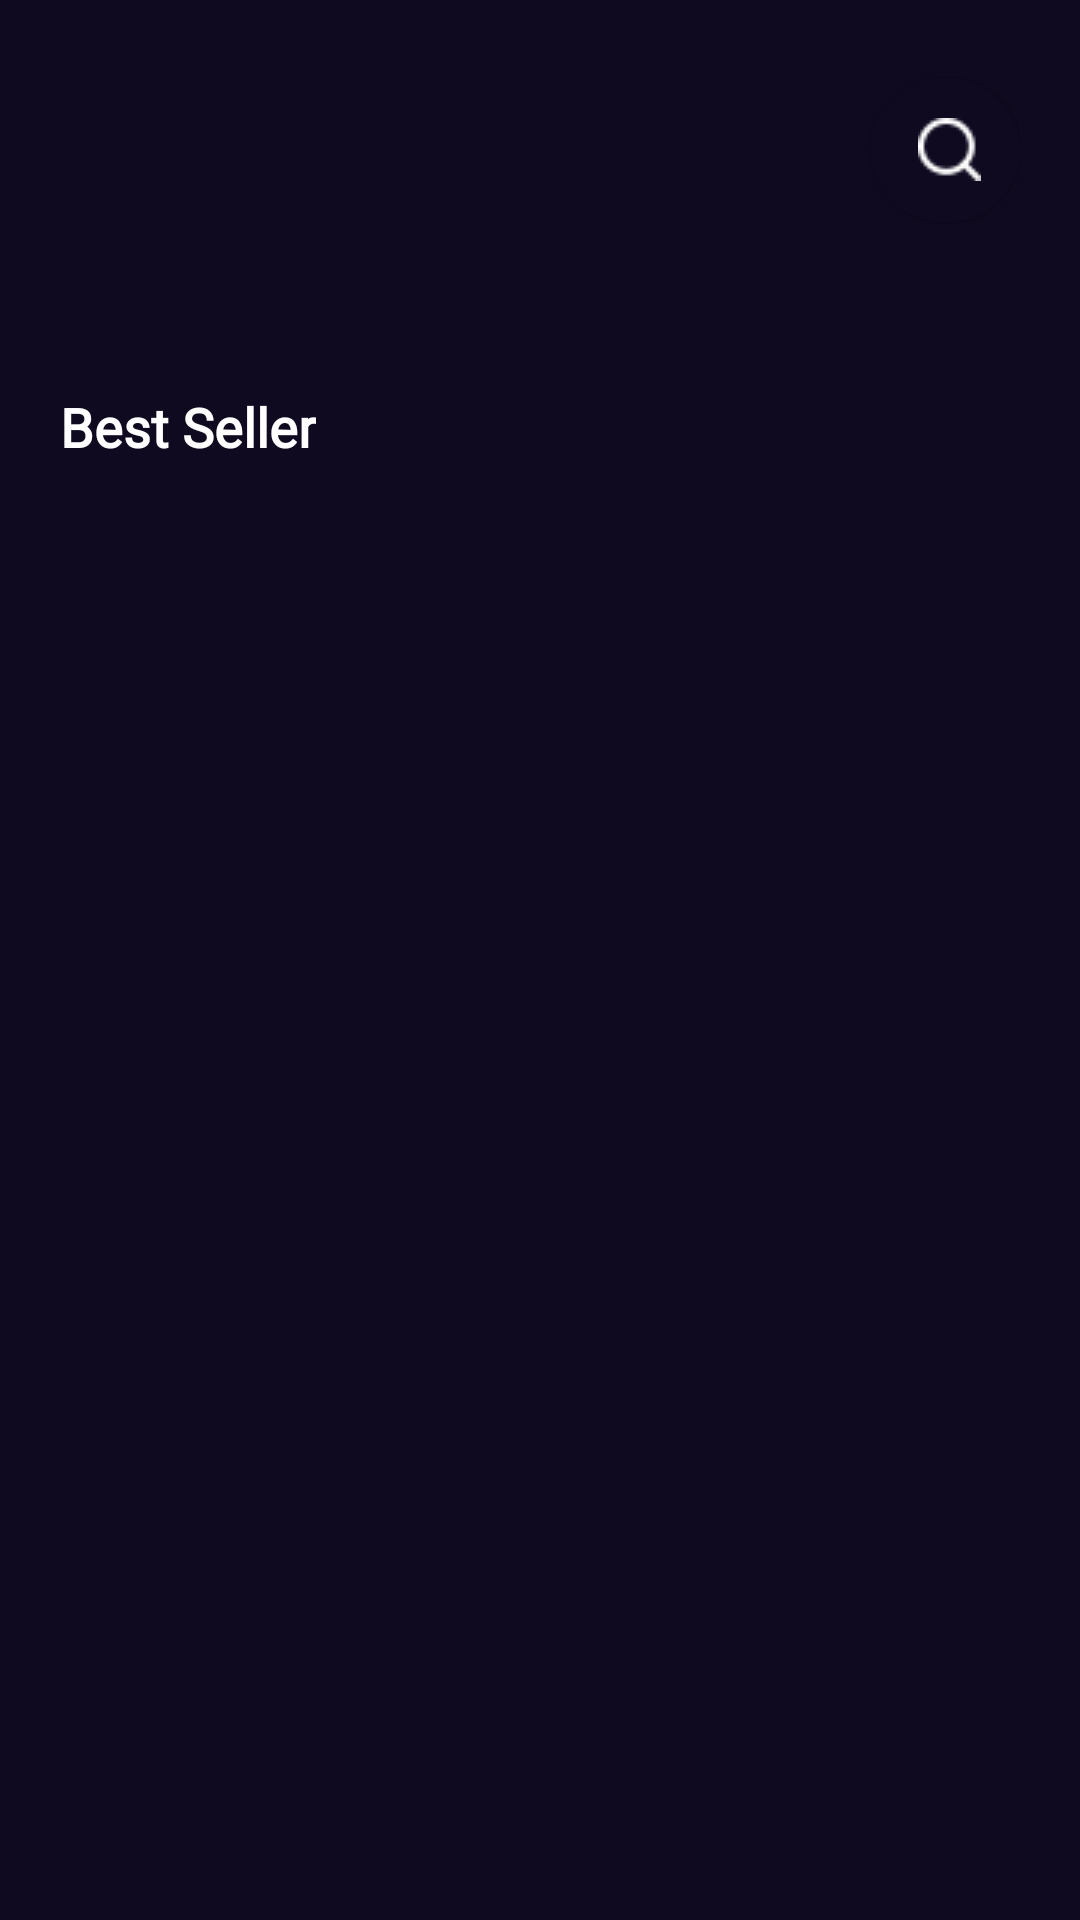

Reconstruct the res/layout file that produces this screen, plus the resources it refers to.
<!-- AndroidManifest.xml: application theme Theme.TestTask -->
<!-- res/layout/fragment_carousel_best_sellers.xml -->
<?xml version="1.0" encoding="utf-8"?>
<androidx.core.widget.NestedScrollView xmlns:android="http://schemas.android.com/apk/res/android"
    xmlns:app="http://schemas.android.com/apk/res-auto"
    xmlns:tools="http://schemas.android.com/tools"
    android:layout_width="match_parent"
    android:layout_height="match_parent"
    android:background="@color/main_background"
    tools:context=".presentation.fragments.CarouselBestSellersFragment">

    <LinearLayout
        android:layout_width="match_parent"
        android:layout_height="match_parent"
        android:orientation="vertical">

        <androidx.constraintlayout.widget.ConstraintLayout
            android:layout_width="match_parent"
            android:layout_height="wrap_content"
            android:layout_marginStart="20dp"
            android:layout_marginTop="20dp"
            android:layout_marginEnd="20dp"
            android:theme="@style/Theme.MaterialComponents">

            <ImageView
                android:id="@+id/logo"
                android:layout_width="wrap_content"
                android:layout_height="wrap_content"
                android:contentDescription="@string/logo"
                android:src="@drawable/logo"
                app:layout_constraintBottom_toBottomOf="parent"
                app:layout_constraintStart_toStartOf="parent"
                app:layout_constraintTop_toTopOf="parent" />


            <com.google.android.material.button.MaterialButton
                android:id="@+id/searchButton"
                android:layout_width="50dp"
                android:layout_height="60dp"
                android:backgroundTint="@color/main_background"
                app:cornerRadius="25dp"
                app:icon="@drawable/search"
                app:iconTint="@color/white"
                app:layout_constraintBottom_toBottomOf="parent"
                app:layout_constraintEnd_toEndOf="parent"
                app:layout_constraintTop_toTopOf="parent" />

        </androidx.constraintlayout.widget.ConstraintLayout>

        <androidx.recyclerview.widget.RecyclerView
            android:id="@+id/carouselRecyclerView"
            android:layout_width="match_parent"
            android:layout_height="wrap_content"
            android:layout_marginTop="20dp"
            android:layout_marginBottom="30dp"
            android:orientation="horizontal"
            app:layoutManager="androidx.recyclerview.widget.LinearLayoutManager" />

        <TextView
            android:layout_width="wrap_content"
            android:layout_height="wrap_content"
            android:layout_marginStart="20dp"
            android:fontFamily="@font/montserrat"
            android:text="@string/best_seller"
            android:textColor="@color/white"
            android:textSize="18sp"
            android:textStyle="bold" />

        <androidx.recyclerview.widget.RecyclerView
            android:id="@+id/bestSellerRecyclerView"
            android:layout_width="match_parent"
            android:layout_height="wrap_content"
            android:layout_marginTop="20dp"
            app:layoutManager="androidx.recyclerview.widget.LinearLayoutManager" />

    </LinearLayout>

</androidx.core.widget.NestedScrollView>
<!-- resources referenced by this layout -->
<resources>
  <color name="main_background">#100a20</color>
  <color name="white">#FFFFFFFF</color>
  <!-- drawable search: png bitmap (drawable, 516 bytes) -->
  <string name="best_seller">Best Seller</string>
  <string name="logo">logo</string>
  <style name="Theme.TestTask" parent="Theme.AppCompat.NoActionBar">
          
          <item name="colorPrimary">@color/purple_500</item>
          <item name="colorPrimaryVariant">@color/purple_700</item>
          <item name="colorOnPrimary">@color/white</item>
          
          <item name="colorSecondary">@color/teal_200</item>
          <item name="colorSecondaryVariant">@color/teal_700</item>
          <item name="colorOnSecondary">@color/black</item>
          
          <item name="android:statusBarColor">@color/main_background</item>
          
      </style>
  <color name="purple_500">#FF6200EE</color>
  <color name="purple_700">#FF3700B3</color>
  <color name="teal_200">#FF03DAC5</color>
  <color name="teal_700">#FF018786</color>
  <color name="black">#FF000000</color>
</resources>
